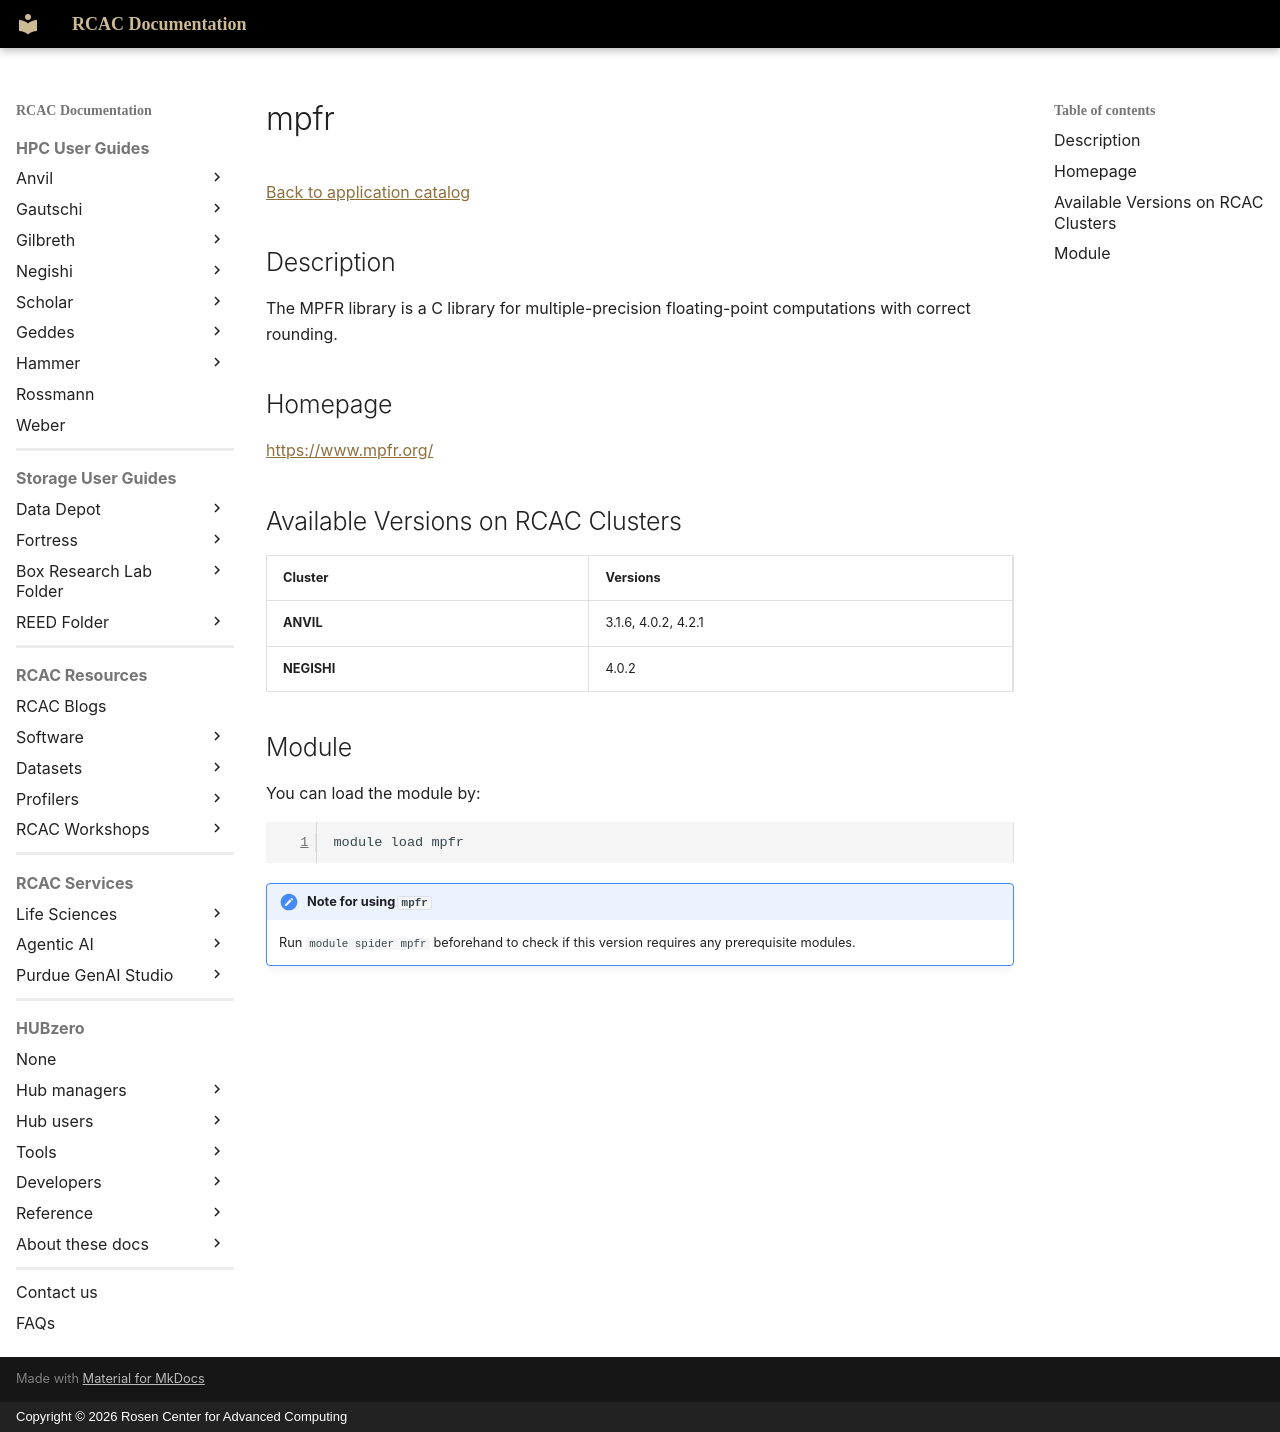

repository: PurdueRCAC/RCAC-Docs · page: software/apps_md/mpfr/index.html · generator: mkdocs · copyright: Copyright © 2026 Rosen Center for Advanced Computing

# mpfr

[Back to application catalog](../app_catalog.md)

## Description

The MPFR library is a C library for multiple-precision floating-point computations with correct rounding.

## Homepage

[https://www.mpfr.org/](https://www.mpfr.org/)

## Available Versions on RCAC Clusters

|Cluster|Versions|
|---|---|
**ANVIL**|3.1.6, 4.0.2, 4.2.1
**NEGISHI**|4.0.2

## Module

You can load the module by:

```bash
module load mpfr
```

!!! note "Note for using `mpfr`"
    Run `module spider mpfr` beforehand to check if this version requires any prerequisite modules.
